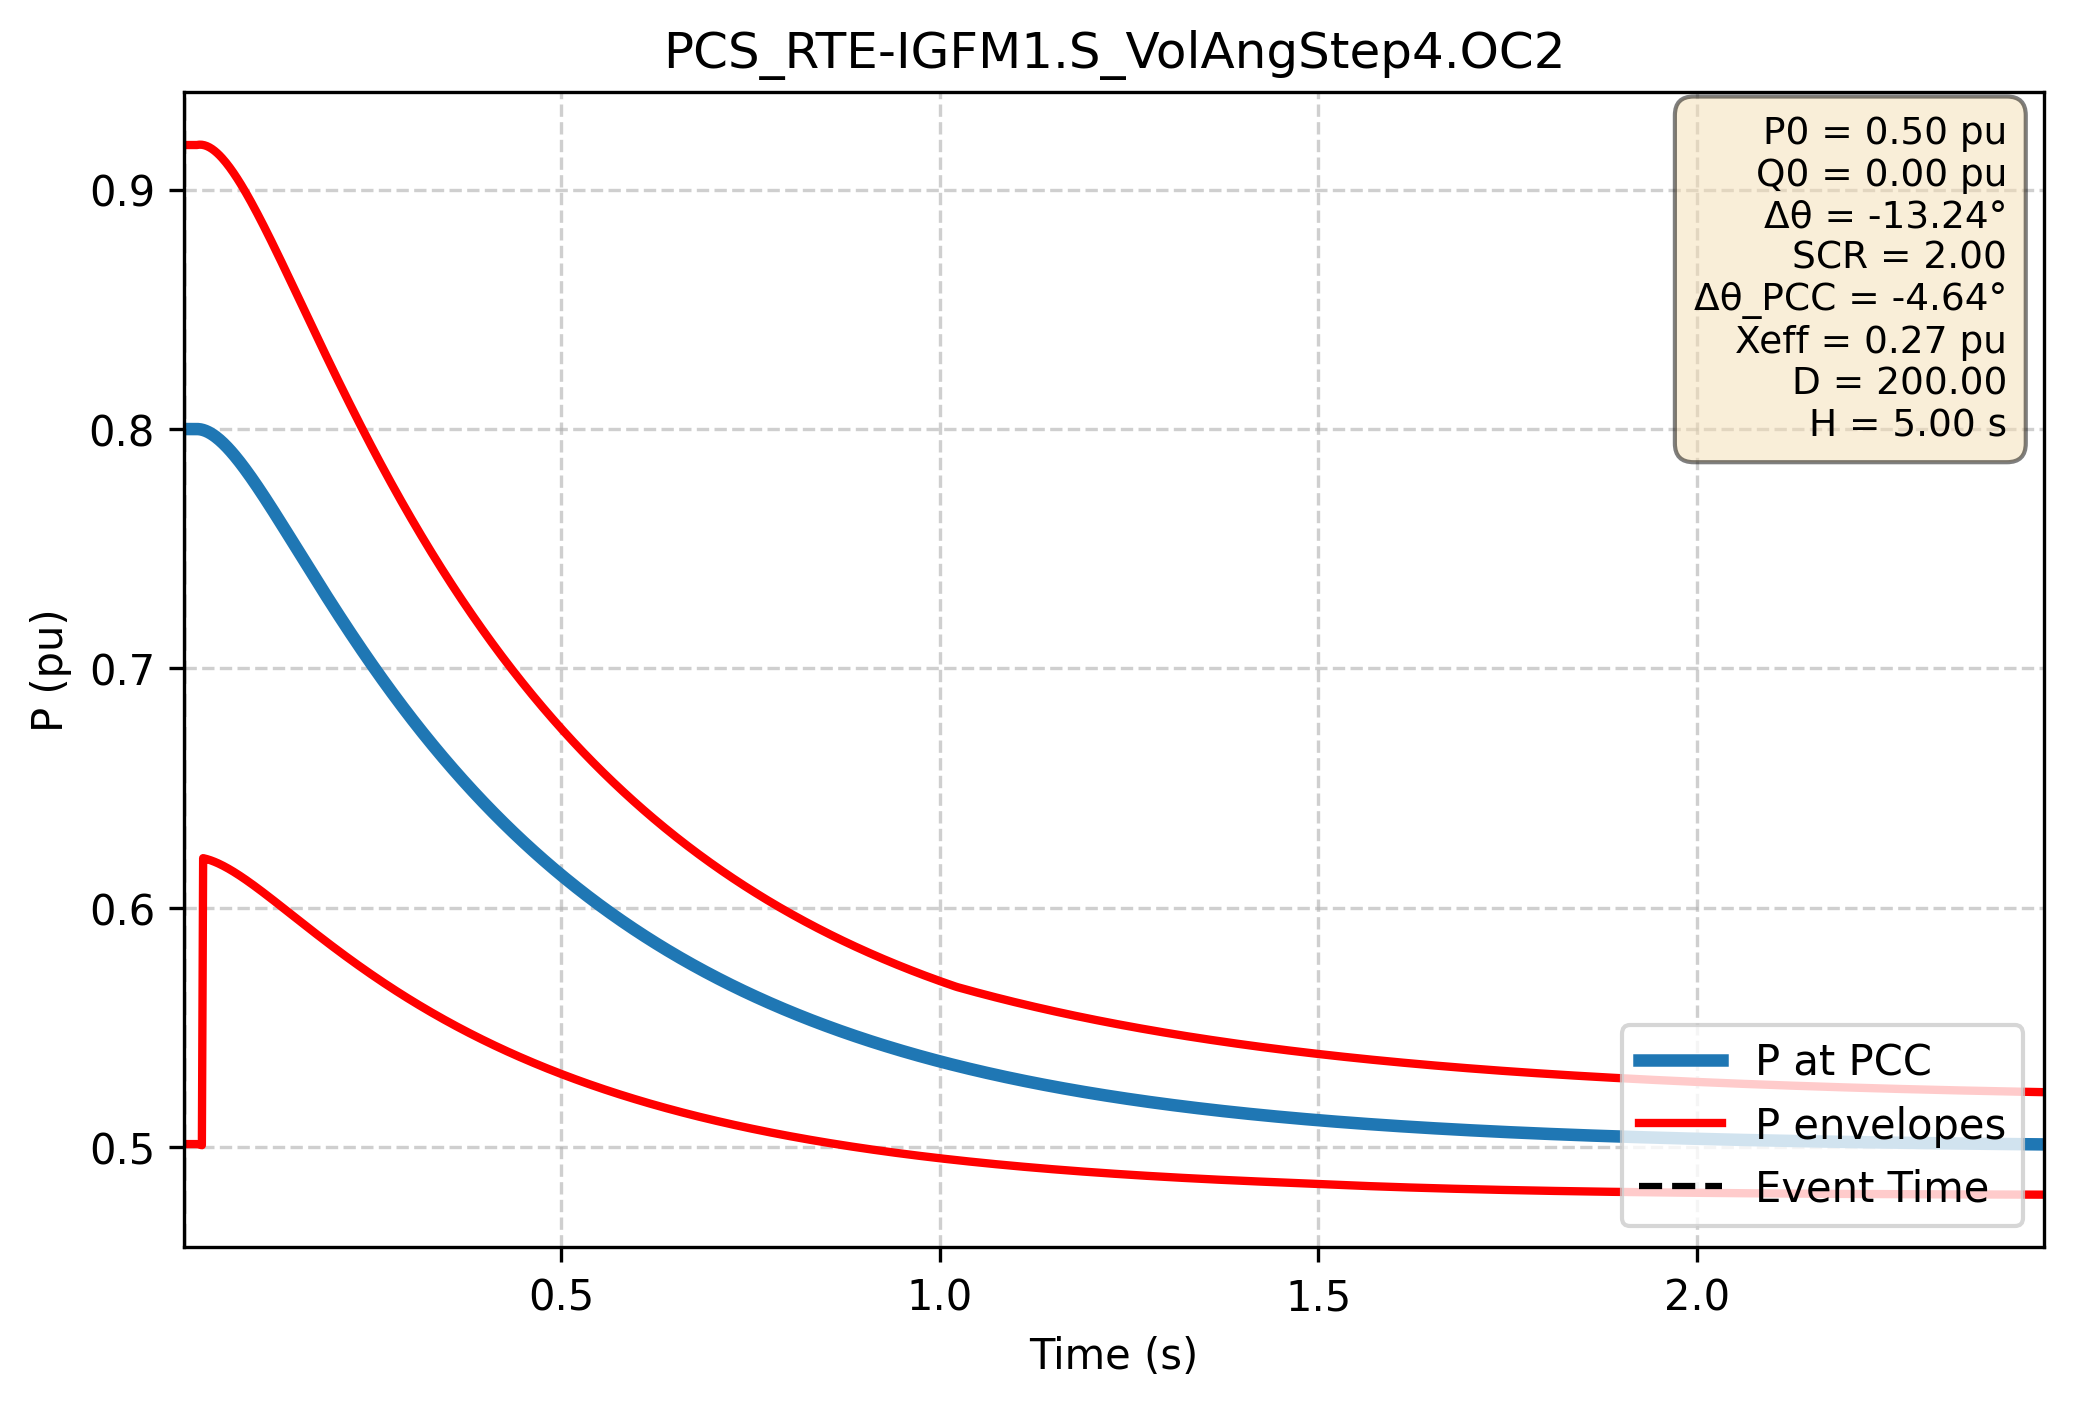

The table this chart was drawn from, first rows:
Time (s); P PCC (pu); P lower (pu); P upper (pu)
0.000e+00; 8.000e-01; 5.014e-01; 9.186e-01
1.667e-03; 8.000e-01; 5.014e-01; 9.186e-01
3.334e-03; 8.000e-01; 5.014e-01; 9.186e-01
5.002e-03; 8.000e-01; 5.014e-01; 9.186e-01
6.669e-03; 8.000e-01; 5.014e-01; 9.186e-01
8.336e-03; 8.000e-01; 5.014e-01; 9.186e-01
1.000e-02; 8.000e-01; 5.014e-01; 9.186e-01
1.167e-02; 8.000e-01; 5.014e-01; 9.186e-01
1.334e-02; 8.000e-01; 5.014e-01; 9.186e-01
1.501e-02; 8.000e-01; 5.014e-01; 9.186e-01
1.667e-02; 8.000e-01; 5.014e-01; 9.186e-01
1.834e-02; 8.000e-01; 5.014e-01; 9.186e-01
2.001e-02; 8.000e-01; 5.013e-01; 9.187e-01
2.167e-02; 7.999e-01; 5.011e-01; 9.188e-01
2.334e-02; 7.999e-01; 5.010e-01; 9.188e-01
2.501e-02; 7.997e-01; 5.009e-01; 9.187e-01
2.668e-02; 7.996e-01; 6.208e-01; 9.186e-01
2.834e-02; 7.994e-01; 6.207e-01; 9.185e-01
3.001e-02; 7.992e-01; 6.205e-01; 9.184e-01
3.168e-02; 7.990e-01; 6.204e-01; 9.182e-01
3.334e-02; 7.988e-01; 6.202e-01; 9.179e-01
3.501e-02; 7.985e-01; 6.201e-01; 9.176e-01
3.668e-02; 7.982e-01; 6.199e-01; 9.173e-01
3.835e-02; 7.979e-01; 6.197e-01; 9.170e-01
4.001e-02; 7.975e-01; 6.195e-01; 9.166e-01
4.168e-02; 7.971e-01; 6.193e-01; 9.162e-01
4.335e-02; 7.967e-01; 6.191e-01; 9.158e-01
4.502e-02; 7.963e-01; 6.188e-01; 9.153e-01
4.668e-02; 7.959e-01; 6.186e-01; 9.148e-01
4.835e-02; 7.955e-01; 6.183e-01; 9.143e-01
5.002e-02; 7.950e-01; 6.181e-01; 9.138e-01
5.168e-02; 7.945e-01; 6.178e-01; 9.132e-01
5.335e-02; 7.940e-01; 6.176e-01; 9.126e-01
5.502e-02; 7.935e-01; 6.173e-01; 9.120e-01
5.669e-02; 7.930e-01; 6.170e-01; 9.113e-01
5.835e-02; 7.924e-01; 6.167e-01; 9.107e-01
6.002e-02; 7.918e-01; 6.164e-01; 9.100e-01
6.169e-02; 7.913e-01; 6.161e-01; 9.093e-01
6.335e-02; 7.907e-01; 6.158e-01; 9.086e-01
6.502e-02; 7.901e-01; 6.155e-01; 9.078e-01
6.669e-02; 7.895e-01; 6.152e-01; 9.070e-01
6.836e-02; 7.888e-01; 6.148e-01; 9.063e-01
7.002e-02; 7.882e-01; 6.145e-01; 9.055e-01
7.169e-02; 7.875e-01; 6.142e-01; 9.047e-01
7.336e-02; 7.869e-01; 6.138e-01; 9.038e-01
7.503e-02; 7.862e-01; 6.135e-01; 9.030e-01
7.669e-02; 7.855e-01; 6.131e-01; 9.021e-01
7.836e-02; 7.848e-01; 6.128e-01; 9.013e-01
8.003e-02; 7.841e-01; 6.124e-01; 9.004e-01
8.169e-02; 7.834e-01; 6.121e-01; 8.995e-01
8.336e-02; 7.827e-01; 6.117e-01; 8.986e-01
8.503e-02; 7.820e-01; 6.113e-01; 8.977e-01
8.670e-02; 7.812e-01; 6.110e-01; 8.967e-01
8.836e-02; 7.805e-01; 6.106e-01; 8.958e-01
9.003e-02; 7.798e-01; 6.102e-01; 8.948e-01
9.170e-02; 7.790e-01; 6.098e-01; 8.939e-01
9.336e-02; 7.782e-01; 6.094e-01; 8.929e-01
9.503e-02; 7.775e-01; 6.091e-01; 8.919e-01
9.670e-02; 7.767e-01; 6.087e-01; 8.909e-01
9.837e-02; 7.759e-01; 6.083e-01; 8.899e-01
... 2,940 more rows
